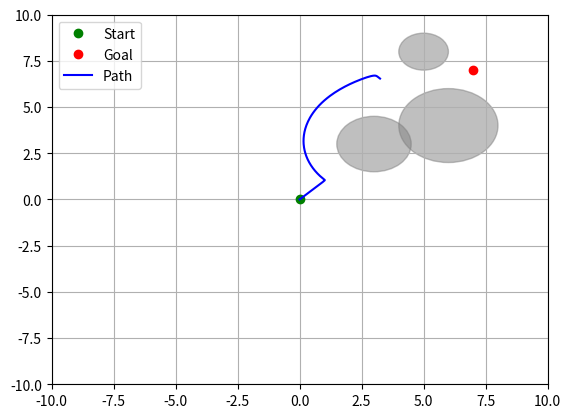

Python code for this plot:
import numpy as np
import matplotlib.pyplot as plt

# Function to compute distance between two points
def distance(p1, p2):
    return np.sqrt((p1[0] - p2[0])**2 + (p1[1] - p2[1])**2)

# Function to check for collision with obstacles
def is_collision(x, y, obstacles):
    for obs in obstacles:
        obs_x, obs_y, obs_r = obs
        if distance((x, y), (obs_x, obs_y)) <= obs_r:
            return True
    return False

# Function to compute potential field
def compute_potential_field(x, y, goal, obstacles, repulsive_weight=1.0, attractive_weight=1.0):
    # Attractive potential
    attr_potential = attractive_weight * distance((x, y), goal)
    
    # Repulsive potential (avoid obstacles)
    rep_potential = 0
    for obs in obstacles:
        obs_x, obs_y, obs_r = obs
        d = distance((x, y), (obs_x, obs_y))
        if d <= obs_r:
            return np.inf  # Infinite potential inside an obstacle
        rep_potential += repulsive_weight / (d - obs_r)**2

    return attr_potential + rep_potential

# Function to plan path using gradient descent on the potential field
def path_planning(start, goal, obstacles, max_iters=1000, step_size=0.1):
    path = [start]
    current_pos = start

    for _ in range(max_iters):
        # Compute gradient of the potential field
        grad_x = (compute_potential_field(current_pos[0] + step_size, current_pos[1], goal, obstacles) -
                  compute_potential_field(current_pos[0] - step_size, current_pos[1], goal, obstacles)) / (2 * step_size)
        grad_y = (compute_potential_field(current_pos[0], current_pos[1] + step_size, goal, obstacles) -
                  compute_potential_field(current_pos[0], current_pos[1] - step_size, goal, obstacles)) / (2 * step_size)
        
        # Update position along the negative gradient (downhill)
        next_pos = (current_pos[0] - grad_x * step_size, current_pos[1] - grad_y * step_size)
        
        # Check if next position is in collision
        if is_collision(next_pos[0], next_pos[1], obstacles):
            print("Collision detected. Stopping.")
            break
        
        # Move to the next position
        path.append(next_pos)
        current_pos = next_pos
        
        # Check if goal is reached
        if distance(current_pos, goal) < step_size:
            print("Goal reached!")
            break

    return path

# Function to plot the environment, obstacles, and planned path
def plot_environment(start, goal, obstacles, path):
    plt.figure()
    plt.plot(start[0], start[1], 'go', label='Start')
    plt.plot(goal[0], goal[1], 'ro', label='Goal')
    
    # Plot obstacles
    for obs in obstacles:
        circle = plt.Circle((obs[0], obs[1]), obs[2], color='gray', alpha=0.5)
        plt.gca().add_patch(circle)

    # Plot the path
    if path:
        path_x, path_y = zip(*path)
        plt.plot(path_x, path_y, '-b', label='Path')
    
    plt.xlim(-10, 10)
    plt.ylim(-10, 10)
    plt.grid(True)
    plt.legend()
    plt.show()

# Define start and goal positions
start = (0, 0)
goal = (7, 7)

# Define obstacles (x, y, radius)
obstacles = [
    (3, 3, 1.5),
    (6, 4, 2),
    (5, 8, 1)
]

# Perform path planning
path = path_planning(start, goal, obstacles)

# Plot the environment and path
plot_environment(start, goal, obstacles, path)
